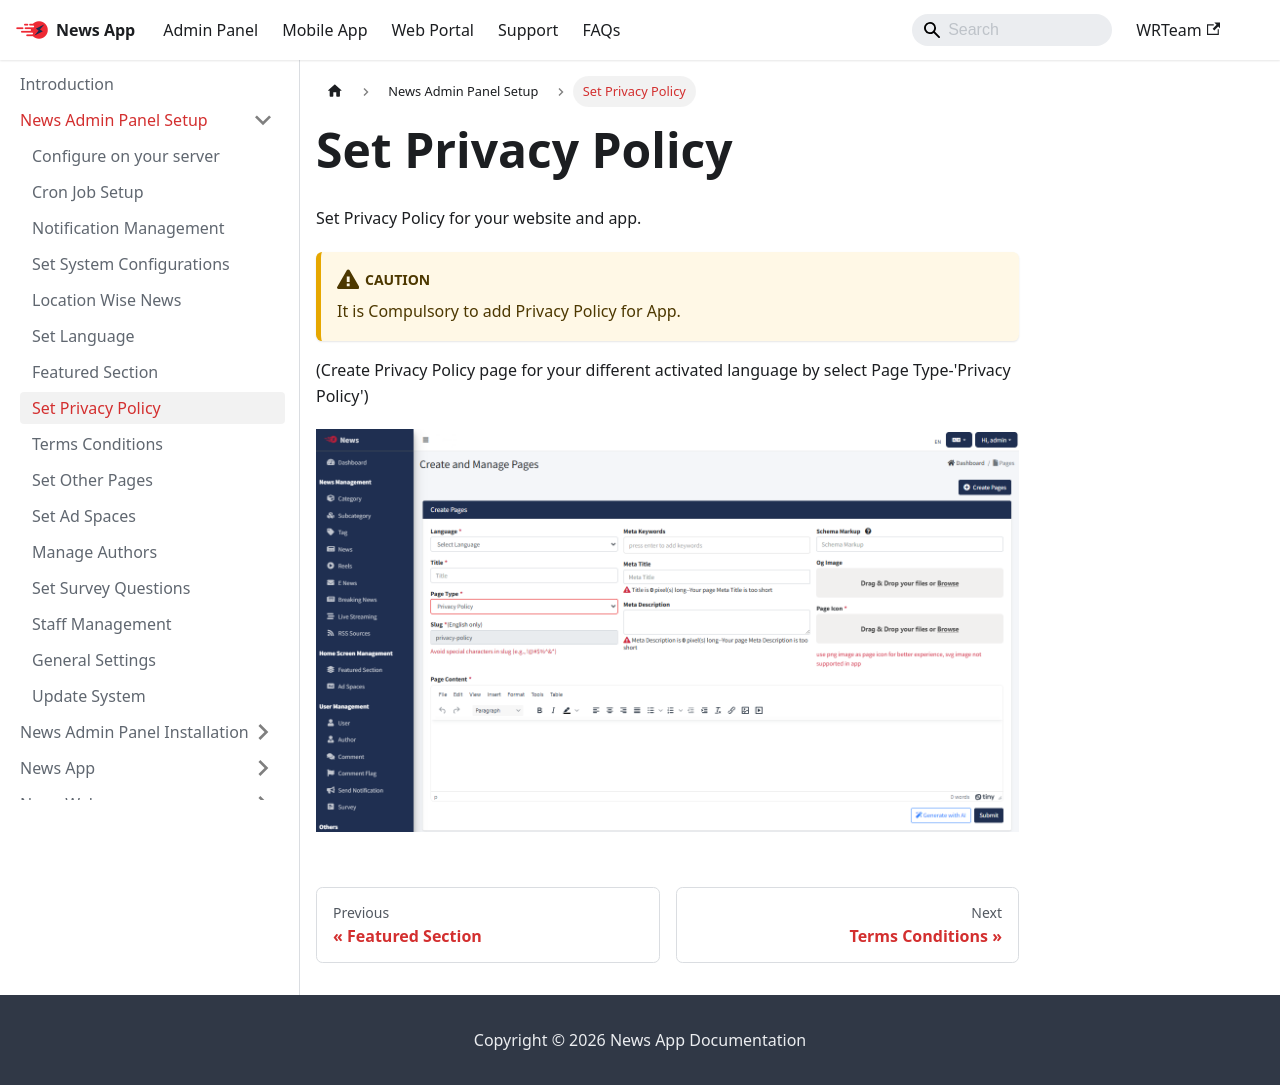

repository: WRTeam-in/news-doc · page: docs/admin/privacy-policy/index.html · generator: docusaurus

---
sidebar_position: 7
---

# Set Privacy Policy

Set Privacy Policy for your website and app.

:::caution
It is Compulsory to add Privacy Policy for App.
:::

(Create Privacy Policy page for your different activated language by select Page Type-'Privacy Policy')

[![Privacy Policy](/images/panel/privacy-policy.png)](/images/panel/privacy-policy.png)
